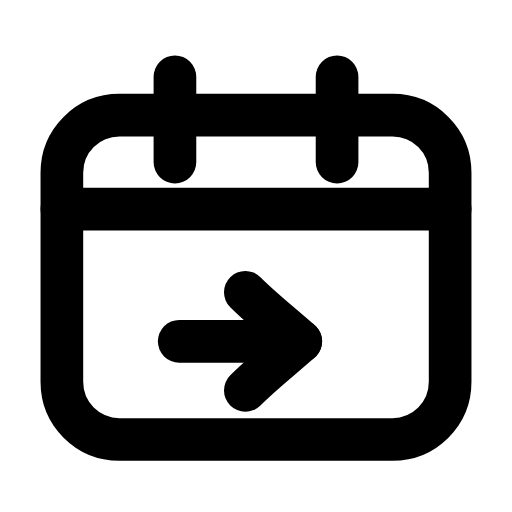
t = 0.00 s
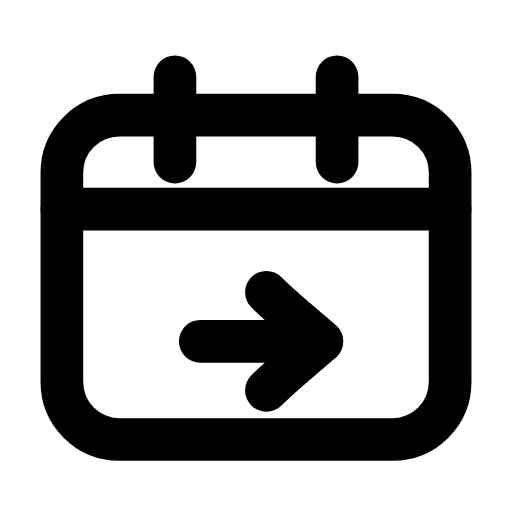
t = 0.23 s
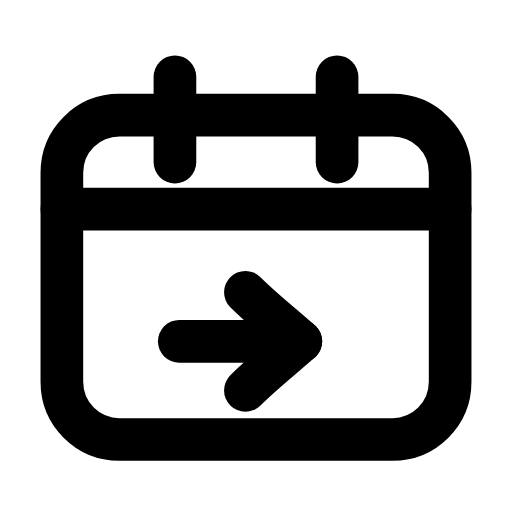
t = 0.47 s
t = 0.68 s: frame unchanged from t = 0.00 s, image omitted
t = 0.92 s: frame unchanged from t = 0.00 s, image omitted
t = 1.17 s: frame unchanged from t = 0.00 s, image omitted

The animated SVG that drew these frames (rendered in a browser with its animation timeline set to each time). Animation: 1 SMIL element (animateTransform=1); one cycle of 1.40 s, repeats indefinitely.

<svg xmlns="http://www.w3.org/2000/svg" width="24" height="24" viewBox="0 0 24 24" fill="none"><path stroke="currentColor" stroke-width="2" stroke-linecap="round" stroke-linejoin="round" fill="none" d="M5.6 5.4L18.4 5.4C19.9 5.4 21.1 6.6 21.1 8.1L21.1 17.9C21.1 19.4 19.9 20.6 18.4 20.6L5.6 20.6C4.1 20.6 2.9 19.4 2.9 17.9L2.9 8.1C2.9 6.6 4.1 5.4 5.6 5.4Z"></path><path stroke="currentColor" stroke-width="2" stroke-linecap="round" stroke-linejoin="round" fill="none" d="M8.2 3.6L8.2 7.6M15.8 3.6L15.8 7.6"></path><line stroke="currentColor" stroke-width="2" stroke-linecap="round" stroke-linejoin="round" fill="none" x1="2.9" y1="9.8" x2="21.1" y2="9.8"></line><g><animateTransform attributeName="transform" type="translate" values="0 0;0 0;1.2 0;0 0;0 0;0 0;0 0;1.2 0;0 0;0 0;0 0" keyTimes="0;0.135;0.2475;0.36;0.45;0.6;0.66;0.735;0.81;0.9;1" dur="1.4s" repeatCount="indefinite" calcMode="spline" keySplines="0.16 1 0.3 1;0.16 1 0.3 1;0.16 1 0.3 1;0.16 1 0.3 1;0.16 1 0.3 1;0.16 1 0.3 1;0.16 1 0.3 1;0.16 1 0.3 1;0.16 1 0.3 1;0.16 1 0.3 1"/><line stroke="currentColor" stroke-width="2" stroke-linecap="round" stroke-linejoin="round" fill="none" x1="8.4" y1="16" x2="14.1" y2="16"></line><path stroke="currentColor" stroke-width="2" stroke-linecap="round" stroke-linejoin="round" fill="none" d="M11.5 13.7C12.3 14.5 13.2 15.2 14.1 16C13.2 16.8 12.3 17.5 11.5 18.3"></path></g></svg>
